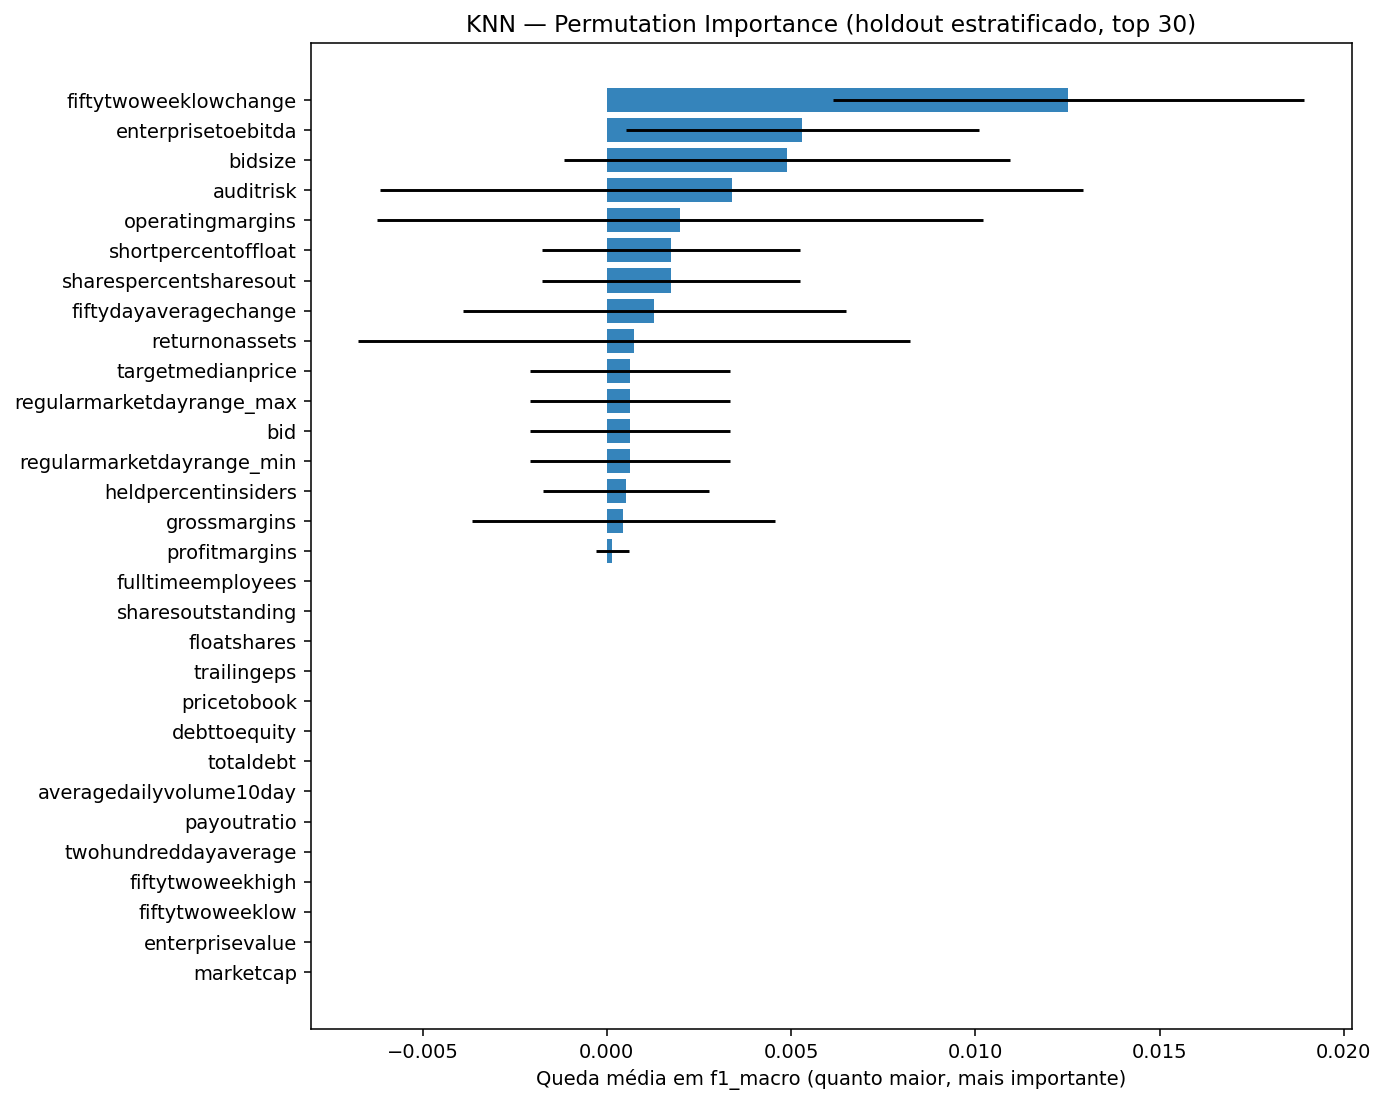

Source data for this figure (header and first rows):
feature, importance_mean, importance_std
fiftytwoweeklowchange, 0.01253, 0.006401
enterprisetoebitda, 0.005297, 0.004788
bidsize, 0.004891, 0.006041
auditrisk, 0.003384, 0.009534
operatingmargins, 0.001987, 0.008223
shortpercentoffloat, 0.001746, 0.003493
sharespercentsharesout, 0.001746, 0.003493
fiftydayaveragechange, 0.001292, 0.005206
returnonassets, 0.0007331, 0.007486
targetmedianprice, 0.0006214, 0.002708
regularmarketdayrange_max, 0.0006214, 0.002708
bid, 0.0006214, 0.002708
regularmarketdayrange_min, 0.0006214, 0.002708
heldpercentinsiders, 0.0005177, 0.002256
grossmargins, 0.0004425, 0.004108
profitmargins, 0.0001498, 0.0004495
fulltimeemployees, 0.0, 0.0
sharesoutstanding, 0.0, 0.0
floatshares, 0.0, 0.0
trailingeps, 0.0, 0.0
pricetobook, 0.0, 0.0
debttoequity, 0.0, 0.0
totaldebt, 0.0, 0.0
averagedailyvolume10day, 0.0, 0.0
payoutratio, 0.0, 0.0
twohundreddayaverage, 0.0, 0.0
fiftytwoweekhigh, 0.0, 0.0
fiftytwoweeklow, 0.0, 0.0
enterprisevalue, 0.0, 0.0
marketcap, 0.0, 0.0
averagevolume, 0.0, 0.0
trailingpe, 0.0, 0.0
averagevolume10days, 0.0, 0.0
returnonequity, 0.0, 0.0
averagedailyvolume3month, 0.0, 0.0
revenuepershare, 0.0, 0.0
totalrevenue, 0.0, 0.0
totalcashpershare, 0.0, 0.0
fiftytwoweekrange_min, 0.0, 0.0
epstrailingtwelvemonths, 0.0, 0.0
fiftytwoweekrange_max, 0.0, 0.0
ebitdamargins, 0.0, 0.0
ebitda, 0.0, 0.0
totalcash, 0.0, 0.0
grossprofits, 0.0, 0.0
bookvalue, 0.0, 0.0
impliedsharesoutstanding, 0.0, 0.0
revenuegrowth, -0.0003165, 0.006883
earningsgrowth, -0.000605, 0.004708
fiftytwoweekhighchange, -0.0006281, 0.002738
earningsquarterlygrowth, -0.0007385, 0.004538
regularmarketvolume, -0.001256, 0.003769
volume, -0.001256, 0.003769
fiftytwoweekchangepercent, -0.001344, 0.00452
52weekchange, -0.001344, 0.00452
beta, -0.001823, 0.01092
regularmarketchangepercent, -0.001943, 0.004565
fiftytwoweeklowchangepercent, -0.002213, 0.005207
regularmarketchange, -0.002363, 0.005119
postmarketchange, -0.002363, 0.005119
... 37 more rows
